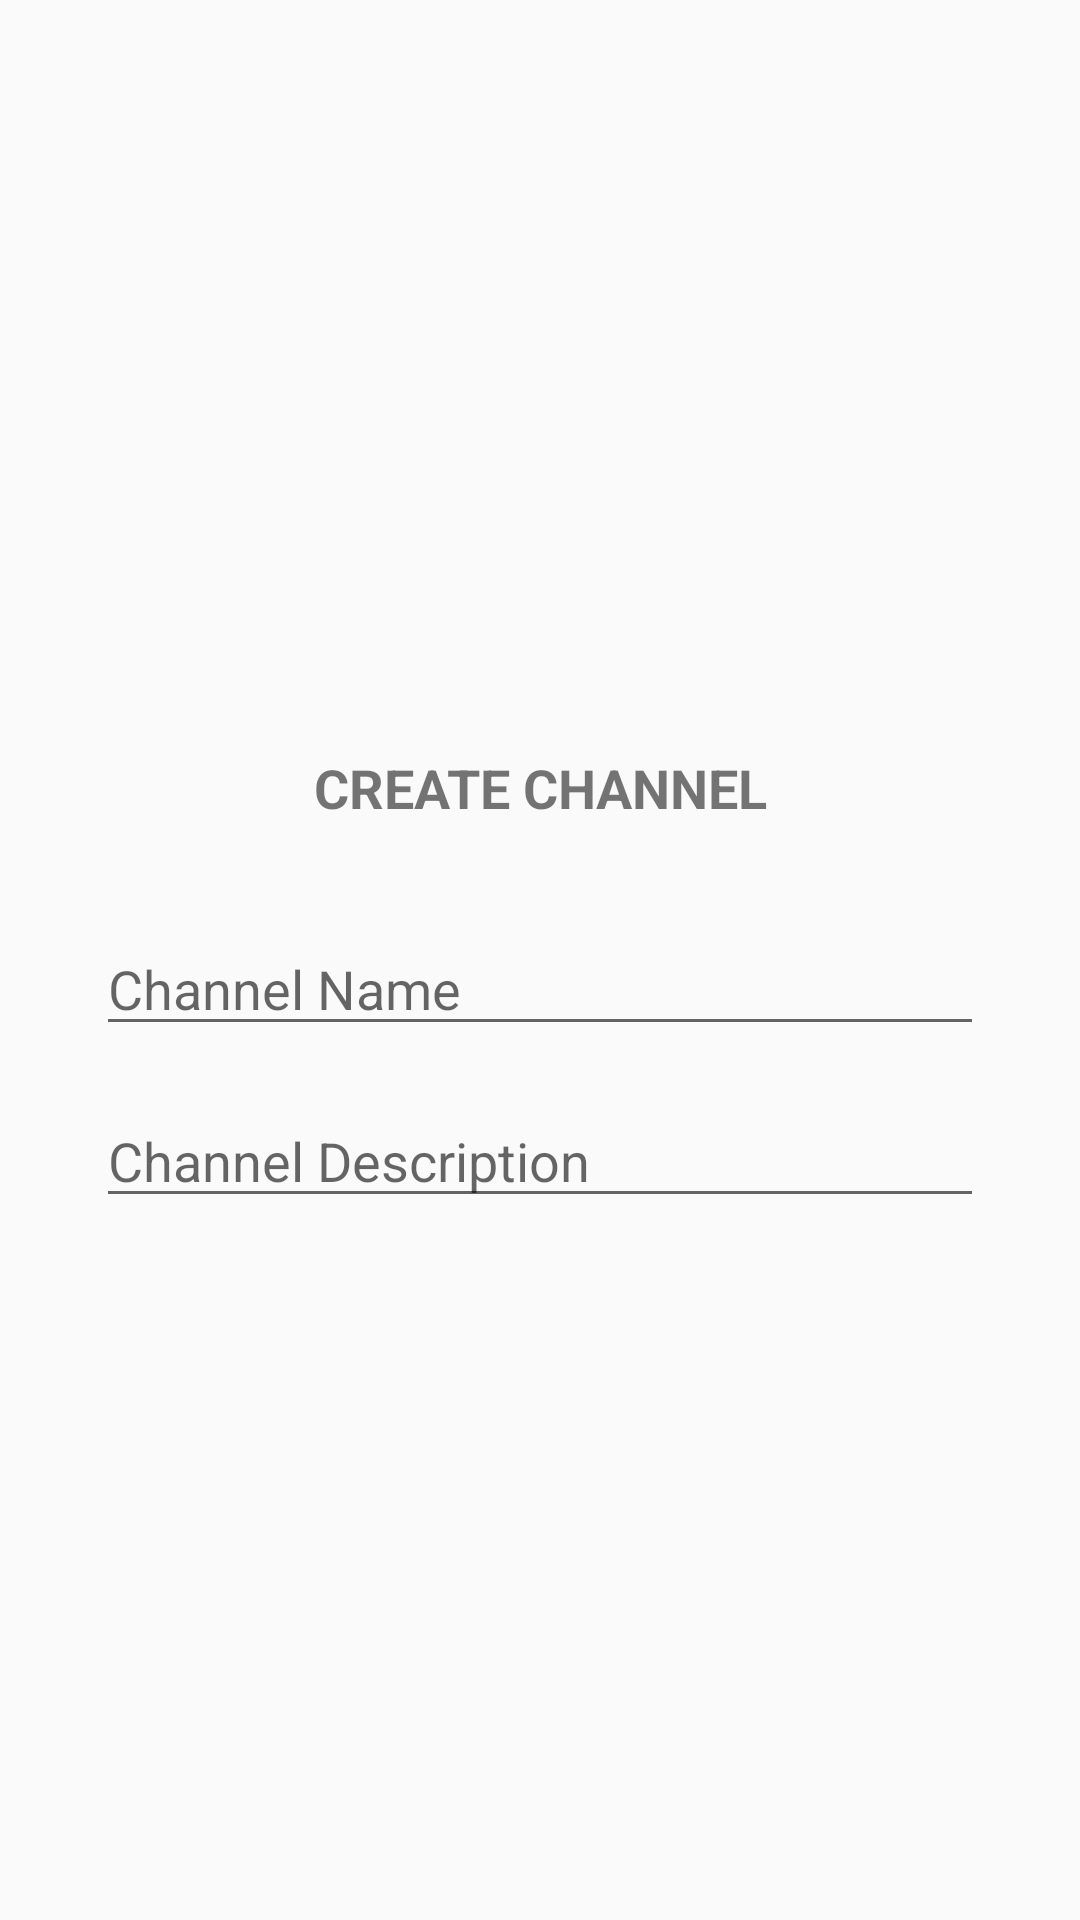

Layout XML and referenced resources for this Android screen:
<!-- AndroidManifest.xml: application theme AppTheme -->
<!-- res/layout/create_channel_dialog.xml -->
<?xml version="1.0" encoding="utf-8"?>
<android.support.constraint.ConstraintLayout xmlns:android="http://schemas.android.com/apk/res/android"
    xmlns:app="http://schemas.android.com/apk/res-auto"
    xmlns:tools="http://schemas.android.com/tools"
    android:layout_width="match_parent"
    android:layout_height="wrap_content">

    <TextView
        android:id="@+id/textView3"
        android:layout_width="0dp"
        android:layout_height="42dp"
        android:layout_marginTop="16dp"
        android:text="CREATE CHANNEL"
        android:textAlignment="center"
        android:textSize="18sp"
        android:textStyle="bold"
        app:layout_constraintBottom_toTopOf="@+id/name"
        app:layout_constraintEnd_toEndOf="parent"
        app:layout_constraintStart_toStartOf="parent"
        app:layout_constraintTop_toTopOf="parent"
        app:layout_constraintVertical_chainStyle="packed" />

    <EditText
        android:id="@+id/name"
        android:layout_width="0dp"
        android:layout_height="wrap_content"
        android:layout_marginEnd="32dp"
        android:layout_marginStart="32dp"
        android:layout_marginTop="15dp"
        android:ems="10"
        android:hint="Channel Name"
        android:inputType="textPersonName"
        app:layout_constraintBottom_toTopOf="@+id/description"
        app:layout_constraintEnd_toEndOf="parent"
        app:layout_constraintStart_toStartOf="parent"
        app:layout_constraintTop_toBottomOf="@+id/textView3" />

    <EditText
        android:id="@+id/description"
        android:layout_width="0dp"
        android:layout_height="wrap_content"
        android:layout_marginEnd="32dp"
        android:layout_marginStart="32dp"
        android:layout_marginTop="16dp"
        android:ems="10"
        android:hint="Channel Description"
        android:inputType="textPersonName"
        app:layout_constraintBottom_toBottomOf="parent"
        app:layout_constraintEnd_toEndOf="parent"
        app:layout_constraintStart_toStartOf="parent"
        app:layout_constraintTop_toBottomOf="@+id/name" />
</android.support.constraint.ConstraintLayout>
<!-- resources referenced by this layout -->
<resources>
  <style name="AppTheme" parent="Theme.AppCompat.Light.NoActionBar">
          
          <item name="colorPrimary">#358EC9</item>
          <item name="colorPrimaryDark">#358EC9</item>
          <item name="colorAccent">#358EC9</item>
      </style>
</resources>
